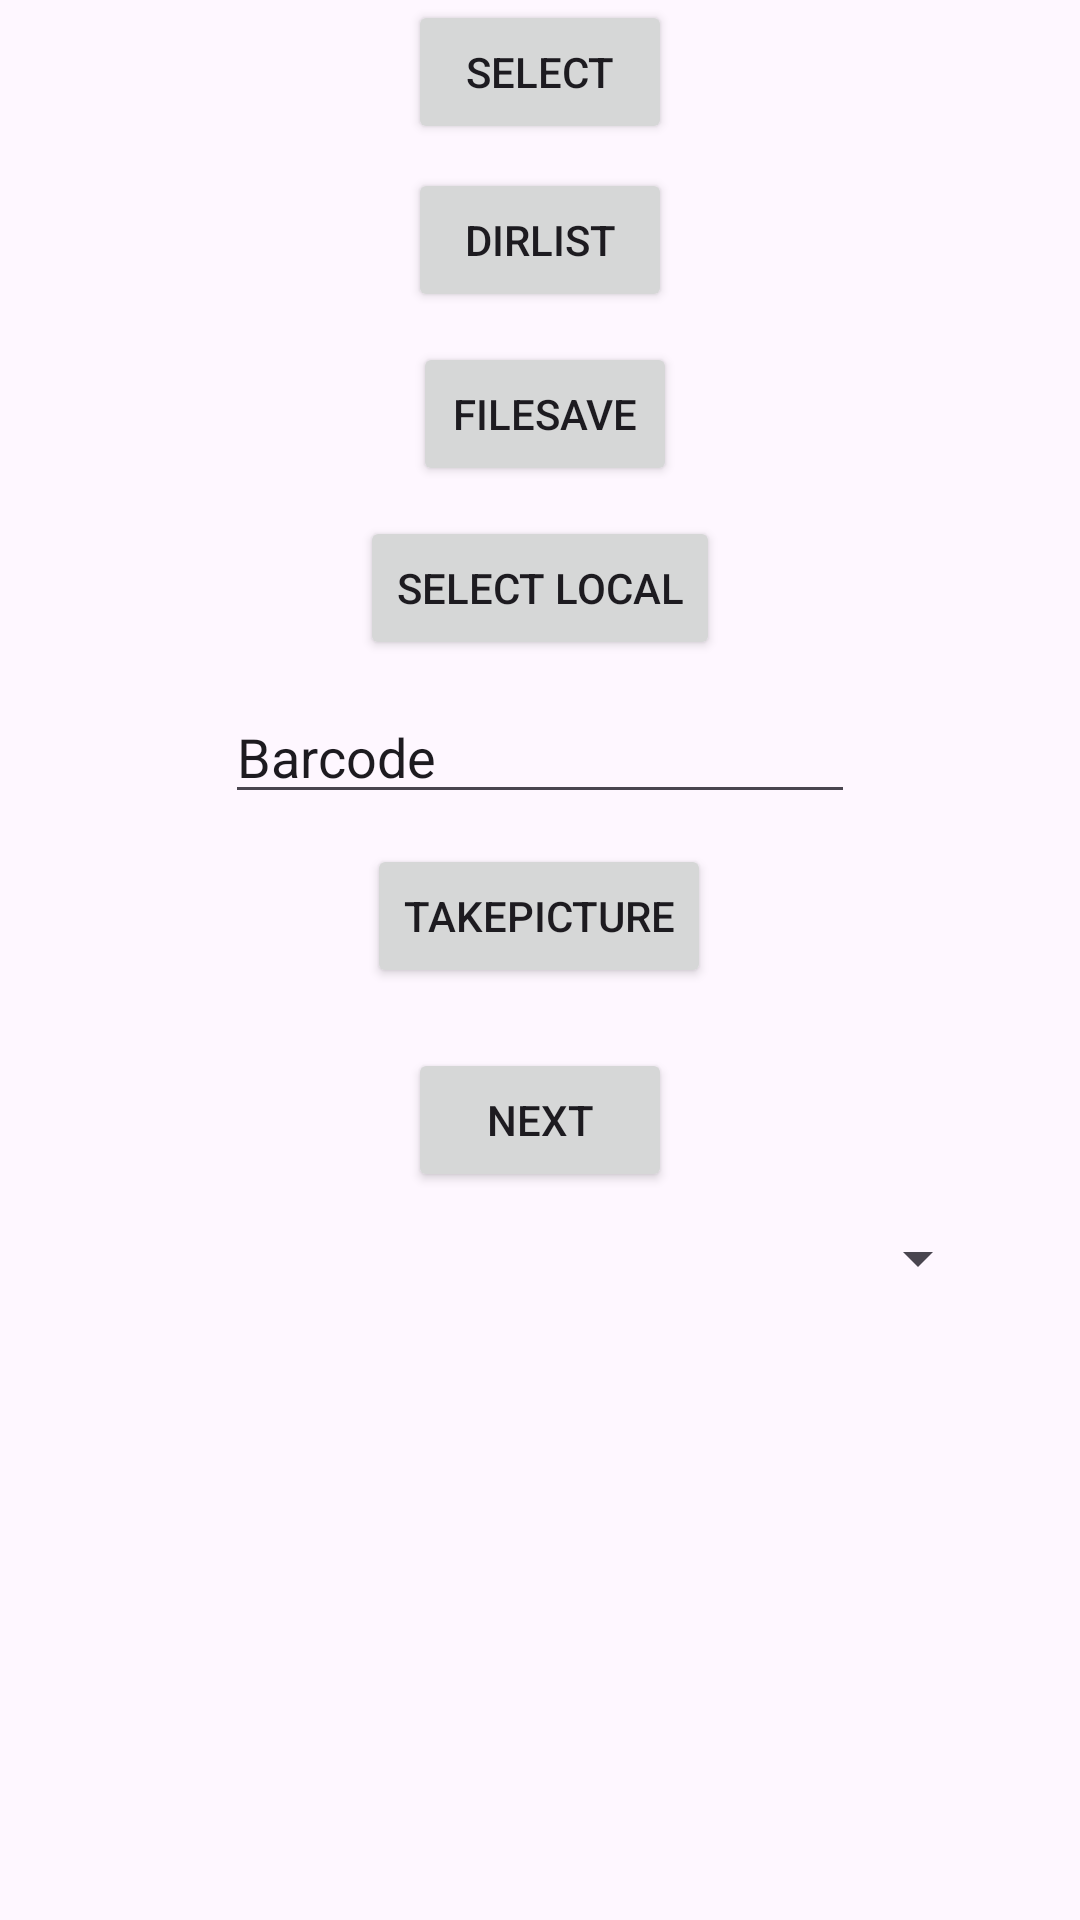

Android layout source for this screen:
<!-- AndroidManifest.xml: application theme Theme.KaminoSample -->
<!-- res/layout/activity_main.xml -->
<?xml version="1.0" encoding="utf-8"?>
<androidx.constraintlayout.widget.ConstraintLayout xmlns:android="http://schemas.android.com/apk/res/android"
    xmlns:app="http://schemas.android.com/apk/res-auto"
    xmlns:tools="http://schemas.android.com/tools"
    android:layout_width="match_parent"
    android:layout_height="match_parent"
    tools:context=".MainActivity">

    <Button
        android:id="@+id/btn_next"
        android:layout_width="wrap_content"
        android:layout_height="wrap_content"
        android:layout_marginTop="10dp"
        android:text="Next"
        app:layout_constraintEnd_toEndOf="parent"
        app:layout_constraintStart_toStartOf="parent"
        app:layout_constraintTop_toBottomOf="@+id/iv_takepicture" />

    <Button
        android:id="@+id/btn_takepicture"
        android:layout_width="wrap_content"
        android:layout_height="wrap_content"
        android:layout_marginTop="10dp"
        android:text="TakePicture"
        app:layout_constraintEnd_toEndOf="parent"
        app:layout_constraintHorizontal_bias="0.498"
        app:layout_constraintStart_toStartOf="parent"
        app:layout_constraintTop_toBottomOf="@+id/et_barcode" />

    <Button
        android:id="@+id/btn_selectlocal"
        android:layout_width="wrap_content"
        android:layout_height="wrap_content"
        android:layout_marginTop="10dp"
        android:text="SELECT LOCAL"
        app:layout_constraintEnd_toEndOf="parent"
        app:layout_constraintStart_toStartOf="parent"
        app:layout_constraintTop_toBottomOf="@+id/btn_filesave" />

    <Button
        android:id="@+id/btn_filesave"
        android:layout_width="wrap_content"
        android:layout_height="wrap_content"
        android:layout_marginTop="10dp"
        android:text="FileSave"
        app:layout_constraintEnd_toEndOf="parent"
        app:layout_constraintHorizontal_bias="0.506"
        app:layout_constraintStart_toStartOf="parent"
        app:layout_constraintTop_toBottomOf="@+id/btn_dirlist" />

    <Button
        android:id="@+id/btn_select"
        android:layout_width="wrap_content"
        android:layout_height="wrap_content"
        android:text="SELECT"
        app:layout_constraintEnd_toEndOf="parent"
        app:layout_constraintStart_toStartOf="parent"
        tools:layout_editor_absoluteY="16dp" />

    <Button
        android:id="@+id/btn_dirlist"
        android:layout_width="wrap_content"
        android:layout_height="wrap_content"
        android:layout_marginTop="8dp"
        android:text="DirList"
        app:layout_constraintEnd_toEndOf="parent"
        app:layout_constraintStart_toStartOf="parent"
        app:layout_constraintTop_toBottomOf="@+id/btn_select" />

    <EditText
        android:id="@+id/et_barcode"
        android:layout_width="wrap_content"
        android:layout_height="wrap_content"
        android:layout_marginTop="10dp"
        android:ems="10"
        android:inputType="text"
        android:text="Barcode"
        app:layout_constraintEnd_toEndOf="parent"
        app:layout_constraintStart_toStartOf="parent"
        app:layout_constraintTop_toBottomOf="@+id/btn_selectlocal" />

    <ImageView
        android:id="@+id/iv_takepicture"
        android:layout_width="wrap_content"
        android:layout_height="wrap_content"
        android:layout_marginTop="10dp"
        app:layout_constraintEnd_toEndOf="parent"
        app:layout_constraintStart_toStartOf="parent"
        app:layout_constraintTop_toBottomOf="@+id/btn_takepicture"
        tools:srcCompat="@tools:sample/avatars" />

    <Spinner
        android:id="@+id/sp_users"
        android:layout_width="0dp"
        android:layout_height="wrap_content"
        android:layout_marginStart="30dp"
        android:layout_marginTop="10dp"
        android:layout_marginEnd="30dp"
        app:layout_constraintEnd_toEndOf="parent"
        app:layout_constraintStart_toStartOf="parent"
        app:layout_constraintTop_toBottomOf="@+id/btn_next" />

</androidx.constraintlayout.widget.ConstraintLayout>
<!-- resources referenced by this layout -->
<resources>
  <style name="Theme.KaminoSample" parent="Theme.MaterialComponents.DayNight.DarkActionBar">
          
          <item name="colorPrimary">@color/purple_500</item>
          <item name="colorPrimaryVariant">@color/purple_700</item>
          <item name="colorOnPrimary">@color/white</item>
          
          <item name="colorSecondary">@color/teal_200</item>
          <item name="colorSecondaryVariant">@color/teal_700</item>
          <item name="colorOnSecondary">@color/black</item>
          
          <item name="android:statusBarColor">?attr/colorPrimaryVariant</item>
          
      </style>
  <!-- not gathered from this repository: default colours our renderer supplied (Android Studio template values) -->
  <color name="purple_500">#FF6200EE</color>
  <color name="purple_700">#FF3700B3</color>
  <color name="teal_200">#FF03DAC5</color>
  <color name="teal_700">#FF018786</color>
  <color name="black">#FF000000</color>
  <color name="white">#FFFFFFFF</color>
</resources>
